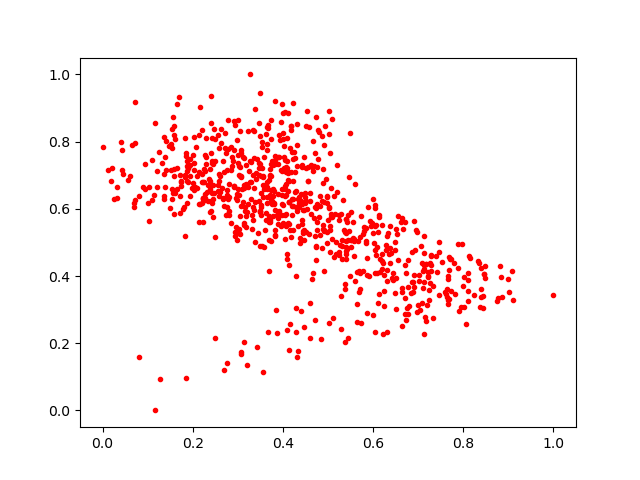

Values plotted in this chart, from the file beside it:
0.43025872, 0.59224206
0.2593, 0.6388
0.2165, 0.6137
0.3365, 0.7508
0.3226, 0.8308
0.1935, 0.6394
0.3021, 0.5283
0.434, 0.628
0.4289, 0.2343
0.3744, 0.8065
0.5791, 0.5456
0.4, 0.8848
0.7649, 0.3386
0.3312, 0.5821
0.4462, 0.5077
0.3051, 0.5797
0.358, 0.6581
0.2638, 0.7949
0.1576, 0.8478
0.2691, 0.1211
0.503, 0.2601
0.3876, 0.2306
0.3169, 0.604
0.3642, 0.6584
0.6936, 0.4777
0.3381, 0.6216
0.881, 0.429
0.3735, 0.8645
0.5254, 0.5823
0.712, 0.4208
0.6702, 0.3348
0.7883, 0.4252
0.4822, 0.5213
0.4276, 0.6493
0.3549, 0.6696
0.2463, 0.6483
0.53, 0.4519
0.7635, 0.3608
0.4431, 0.6134
0.6982, 0.5298
0.2073, 0.7852
0.3705, 0.5653
0.6129, 0.3457
0.4061, 0.7255
0.2416, 0.6234
0.2713, 0.8252
0.398, 0.7112
0.06532, 0.79
0.5569, 0.5085
0.4914, 0.4153
0.5409, 0.5697
0.4388, 0.4996
0.4611, 0.6464
0.4225, 0.7483
0.2316, 0.651
0.4902, 0.7887
0.4968, 0.5315
0.6782, 0.3662
0.3637, 0.6644
0.6899, 0.3675
0.09368, 0.732
... 757 more rows
